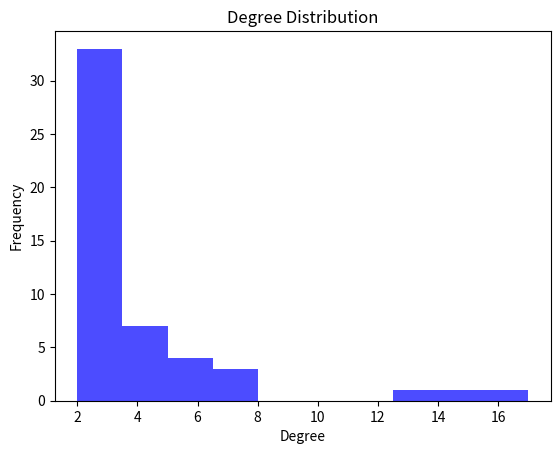

Here is the Python script that generated this plot:
#Importing required libraries
import networkx as nx
import matplotlib.pyplot as plt
import numpy as np
# Create a Graph
G = nx.barabasi_albert_graph(50, 2)  # Scale-free network with 50 nodes, 2 edges per node

# 1. Degree Distribution
degrees = [G.degree(n) for n in G.nodes()]
plt.hist(degrees, bins=10, color='blue', alpha=0.7)
plt.title("Degree Distribution")
plt.xlabel("Degree")
plt.ylabel("Frequency")
plt.show()
